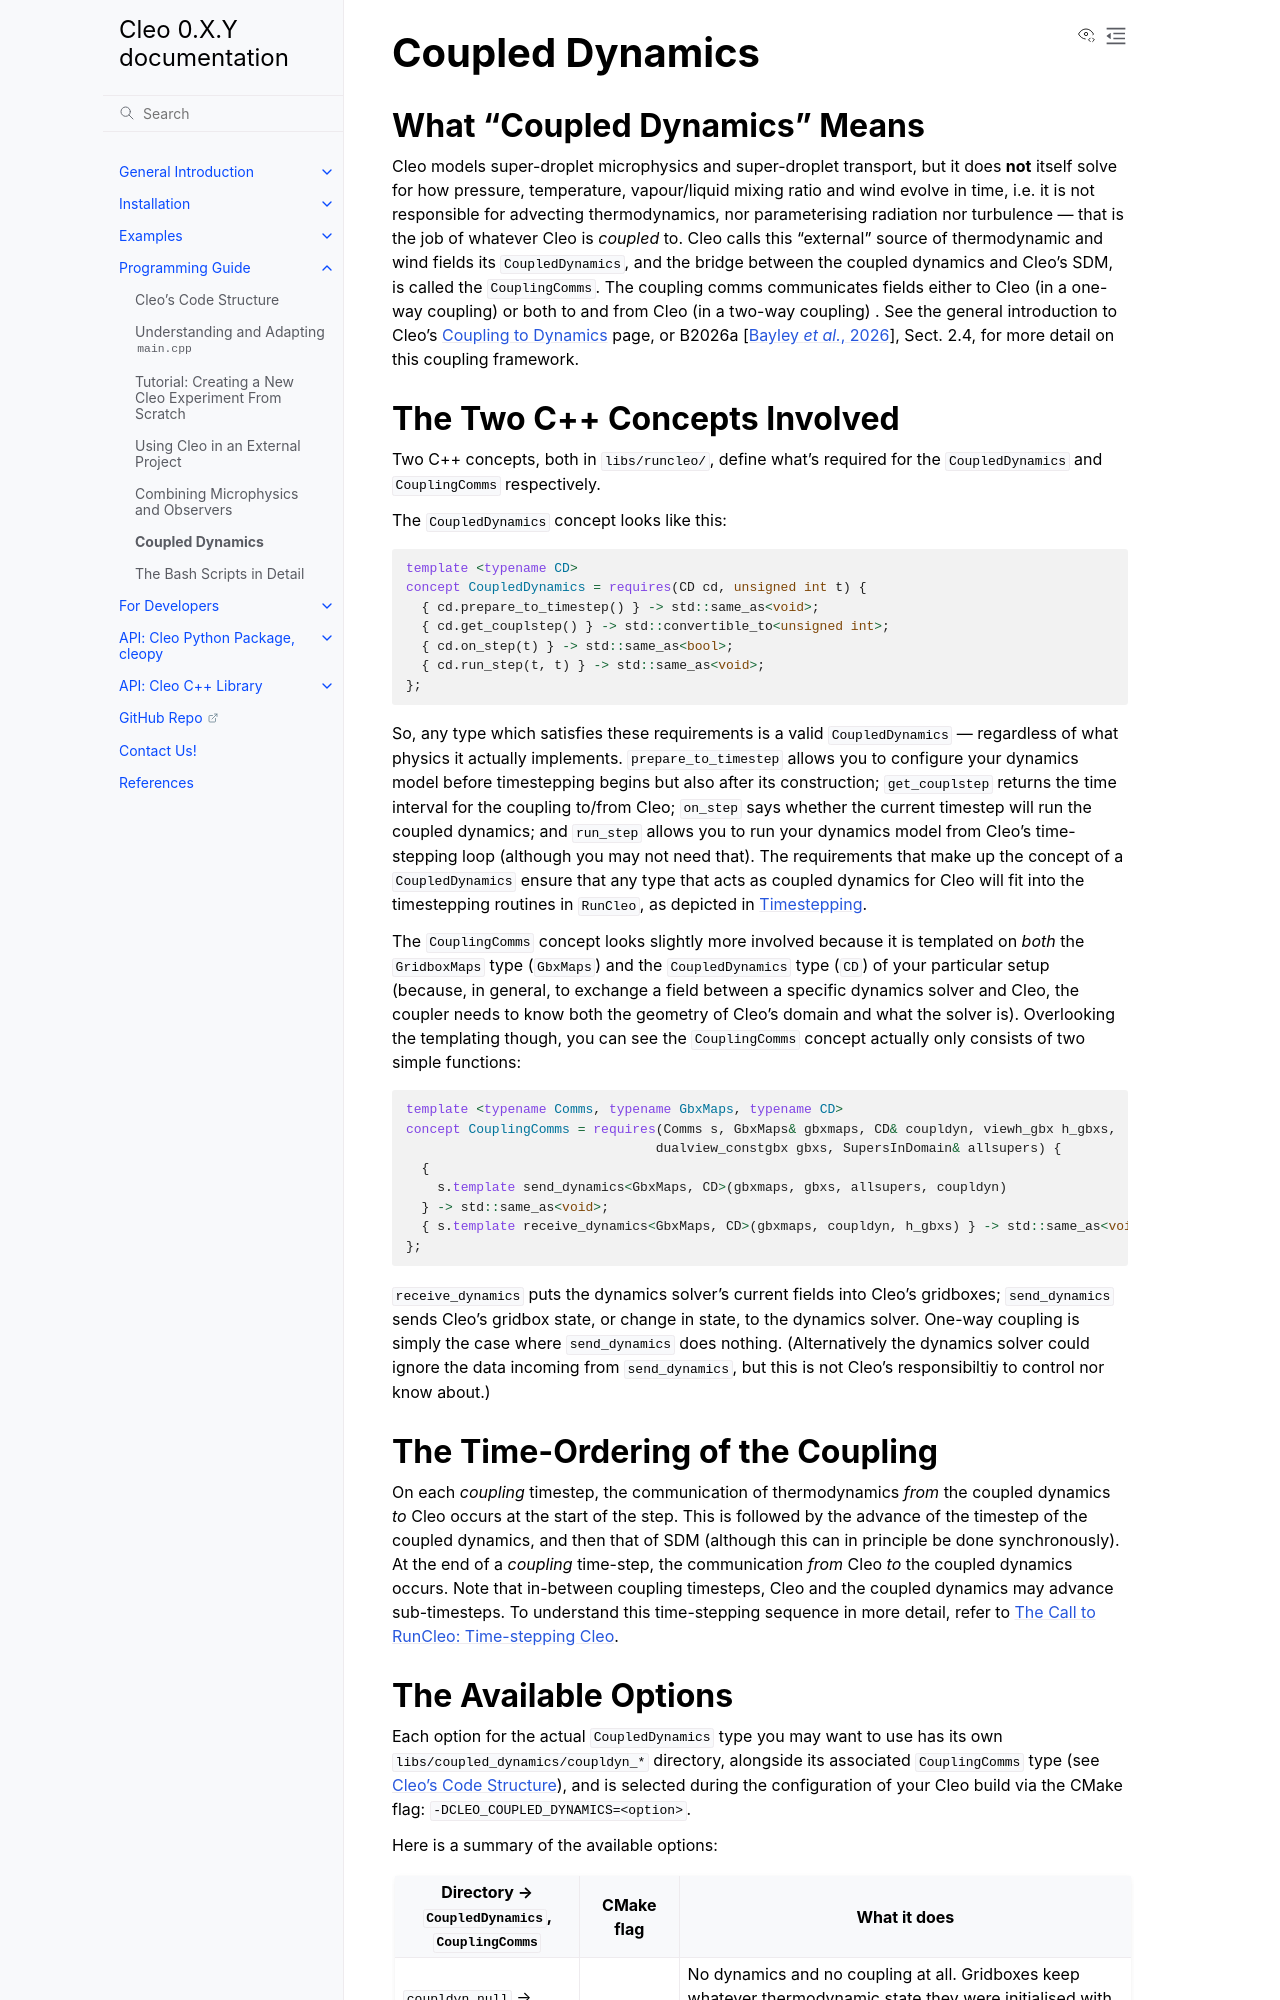

repository: yoctoyotta1024/CLEO · page: prog_guide/coupled_dynamics.html · generator: sphinx

.. _coupled_dynamics_page:

Coupled Dynamics
==================

What "Coupled Dynamics" Means
--------------------------------

Cleo models super-droplet microphysics and super-droplet transport, but it does **not** itself
solve for how pressure, temperature, vapour/liquid mixing ratio and wind evolve in time, i.e. it is
not responsible for advecting thermodynamics, nor parameterising radiation nor turbulence — that is
the job of whatever Cleo is *coupled* to. Cleo calls this "external" source of thermodynamic and
wind fields its ``CoupledDynamics``, and the bridge between the coupled dynamics and Cleo's SDM,
is called the ``CouplingComms``. The coupling comms communicates fields either to Cleo
(in a one-way coupling) or both to and from Cleo (in a two-way coupling) . See the general
introduction to Cleo's :ref:`dynamics_coupling` page, or B2026a :cite:`bayley2026a`, Sect. 2.4, for
more detail on this coupling framework.

The Two C++ Concepts Involved
-------------------------------

Two C++ concepts, both in ``libs/runcleo/``, define what's required for the ``CoupledDynamics``
and ``CouplingComms`` respectively.

The ``CoupledDynamics`` concept looks like this:

.. code-block:: cpp

    template <typename CD>
    concept CoupledDynamics = requires(CD cd, unsigned int t) {
      { cd.prepare_to_timestep() } -> std::same_as<void>;
      { cd.get_couplstep() } -> std::convertible_to<unsigned int>;
      { cd.on_step(t) } -> std::same_as<bool>;
      { cd.run_step(t, t) } -> std::same_as<void>;
    };

So, any type which satisfies these requirements is a valid ``CoupledDynamics`` — regardless of what
physics it actually implements. ``prepare_to_timestep`` allows you to configure your dynamics
model before timestepping begins but also after its construction; ``get_couplstep`` returns the
time interval for the coupling to/from Cleo; ``on_step`` says whether the current
timestep will run the coupled dynamics; and ``run_step`` allows you to run your dynamics model from
Cleo's time-stepping loop (although you may not need that). The requirements that make up the
concept of a ``CoupledDynamics`` ensure that any type that acts as coupled dynamics for Cleo
will fit into the timestepping routines in ``RunCleo``, as depicted in :doc:`../intro/timestepping`.

The ``CouplingComms`` concept looks slightly more involved because it is templated on *both* the
``GridboxMaps`` type (``GbxMaps``) and the ``CoupledDynamics`` type (``CD``) of your particular
setup (because, in general, to exchange a field between a specific dynamics solver and Cleo, the
coupler needs to know both the geometry of Cleo's domain and what the solver is). Overlooking the
templating though, you can see the ``CouplingComms`` concept actually only consists of two simple
functions:

.. code-block:: cpp

    template <typename Comms, typename GbxMaps, typename CD>
    concept CouplingComms = requires(Comms s, GbxMaps& gbxmaps, CD& coupldyn, viewh_gbx h_gbxs,
                                    dualview_constgbx gbxs, SupersInDomain& allsupers) {
      {
        s.template send_dynamics<GbxMaps, CD>(gbxmaps, gbxs, allsupers, coupldyn)
      } -> std::same_as<void>;
      { s.template receive_dynamics<GbxMaps, CD>(gbxmaps, coupldyn, h_gbxs) } -> std::same_as<void>;
    };

``receive_dynamics`` puts the dynamics solver's current fields into Cleo's gridboxes;
``send_dynamics`` sends Cleo's gridbox state, or change in state, to the dynamics solver. One-way
coupling is simply the case where ``send_dynamics`` does nothing. (Alternatively the dynamics
solver could ignore the data incoming from ``send_dynamics``, but this is not Cleo's responsibiltiy
to control nor know about.)


The Time-Ordering of the Coupling
----------------------------------

On each *coupling* timestep, the communication of thermodynamics *from* the coupled dynamics *to*
Cleo occurs at the start of the step. This is followed by the advance of the timestep of the
coupled dynamics, and then that of SDM (although this can in principle be done synchronously). At
the end of a *coupling* time-step, the communication *from* Cleo *to* the coupled dynamics occurs.
Note that in-between coupling timesteps, Cleo and the coupled dynamics may advance sub-timesteps.
To understand this time-stepping sequence in more detail, refer to
:ref:`main_cpp_timestepping_runcleo`.


.. _coupled_dynamics_available_options:
